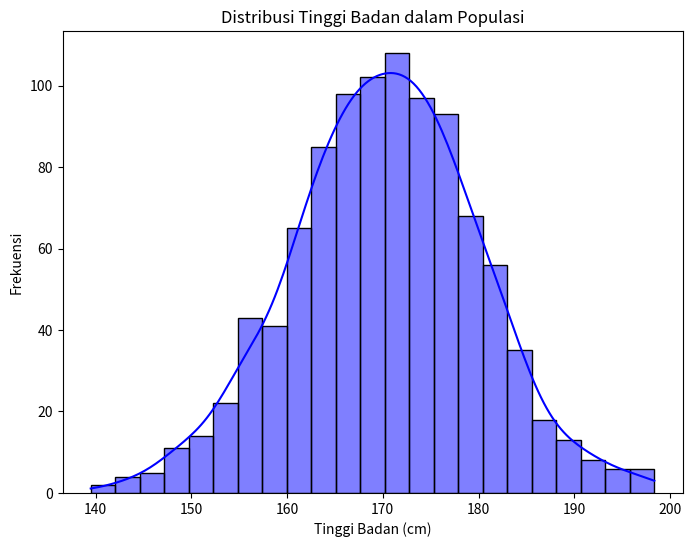
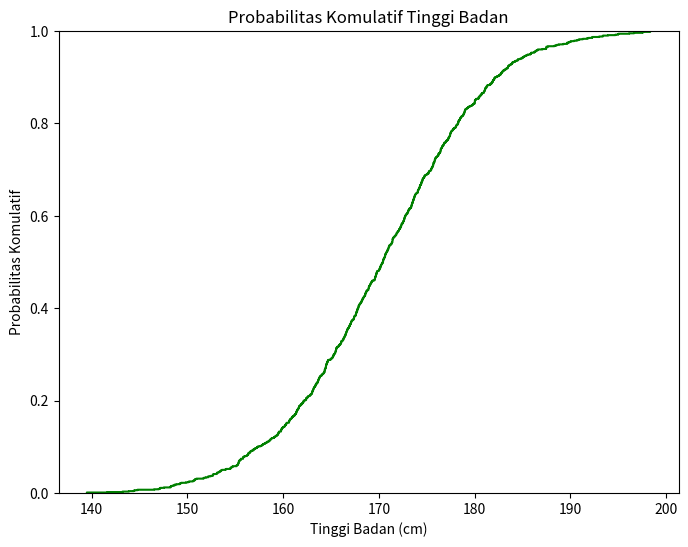

Write the Python code that produced these figures, in order.
import numpy as np
import pandas as pd
import matplotlib.pyplot as plt
import seaborn as sns

mean = 170
std_dev = 10
sample_size = 1000

heights = np.random.normal(mean, std_dev, sample_size)
df = pd.DataFrame(heights, columns=['Tinggi Badan'])
print(df.head())

plt.figure(figsize=(8 , 6))
sns.histplot(df['Tinggi Badan'], kde=True, color='blue')
plt.title('Distribusi Tinggi Badan dalam Populasi')
plt.xlabel('Tinggi Badan (cm)')
plt.ylabel('Frekuensi')
plt.show()

prob = np.sum((df['Tinggi Badan'] >= 160) & (df['Tinggi Badan'] <= 180))
print(f"Probabilitas tinggi badan antara 160cm dan 180cm : {prob:.2f}")

plt.figure(figsize=(8, 6))
sns.ecdfplot(df['Tinggi Badan'], color = 'green')
plt.title('Probabilitas Komulatif Tinggi Badan')
plt.xlabel('Tinggi Badan (cm)')
plt.ylabel('Probabilitas Komulatif')
plt.show()

print(df['Tinggi Badan'].describe())